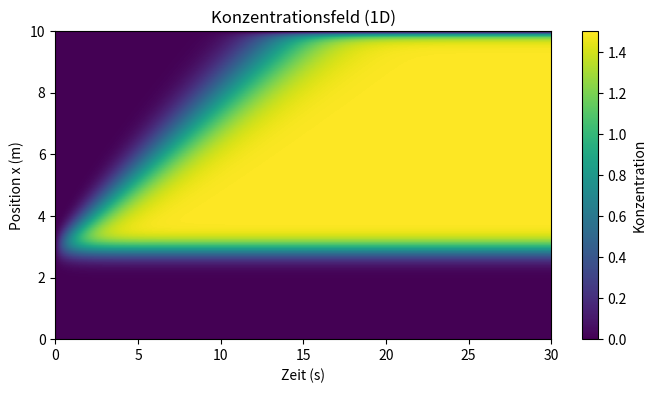
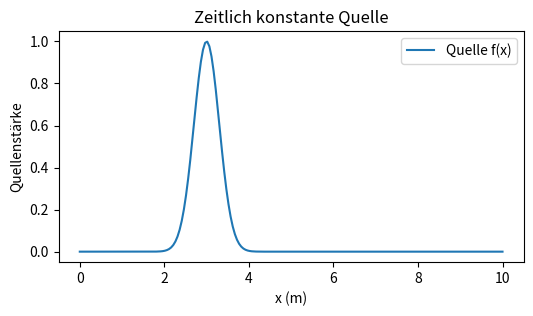
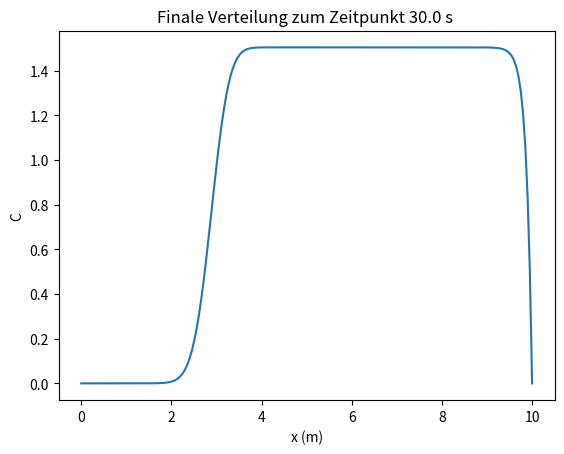

Reproduce these figures in Python, in order.
import numpy as np
import matplotlib.pyplot as plt

# --- Parameter ---
L = 10.0          # Länge der Domäne (m)
Nx = 200          # Anzahl Gitterpunkte
dx = L / (Nx - 1)

T = 30.0           # Simulationszeit (s)
dt = 0.005        # Zeitschritt (s)
Nt = int(T / dt)

v = 0.5           # Windgeschwindigkeit (m/s)
D = 0.05          # Diffusionskoeffizient

# --- Gitter ---
grid = np.linspace(0, L, Nx)

# --- Quelle f(x), konstant über die Zeit ---
f = np.zeros(Nx)
source_pos = 3.0    # Position des Emitters (m)
source_width = 0.3  # Breite der Quelle
source_strength = 1.0
f += source_strength * np.exp(-0.5 * ((grid - source_pos) / source_width)**2)

# --- Initialbedingung ---
c = np.zeros(Nx)

# --- Speichern ---
C_time = np.zeros((Nt, Nx))

# --- Diskrete Koeffizienten ---
alpha = v * dt / dx
beta = D * dt / dx**2

# --- Zeitintegration (explizit) ---
for n in range(Nt):
    c_new = c.copy()
    # Advektion (Upwind)
    c_new[1:] -= alpha * (c[1:] - c[:-1])
    # Diffusion (zentral)
    c_new[1:-1] += beta * (c[2:] - 2 * c[1:-1] + c[:-2])
    # Quelle
    c_new += dt * f
    # Randbedingungen (offene Ränder mit perfekter Absaugung)
    c_new[0] = 0.0
    c_new[-1] = 0.0
    # Update
    c = c_new
    C_time[n, :] = c

# --- Sensoren: sparse in Raum und Zeit ---
sensor_positions = [2.0, 5.0, 8.0]
sensor_indices = [np.argmin(np.abs(grid - sp)) for sp in sensor_positions]
time_indices = np.arange(0, Nt, 10)  # jeder 10. Schritt
sensor_data_sparse = C_time[time_indices][:, sensor_indices]

# --- Plot 1: Konzentration über Raum und Zeit ---
plt.figure(figsize=(8,4))
plt.imshow(C_time.T, origin='lower', extent=[0,T,0,L],
           aspect='auto', cmap='viridis')
plt.colorbar(label='Konzentration')
plt.xlabel('Zeit (s)')
plt.ylabel('Position x (m)')
plt.title('Konzentrationsfeld (1D)')
plt.show()

# # --- Plot 2: Sensorzeitreihen ---
# plt.figure(figsize=(8,4))
# for k, sp in enumerate(sensor_positions):
#     plt.plot(np.linspace(0,T,Nt), sensor_data[:,k], label=f"Sensor @ x={sp} m")
# plt.xlabel("Zeit (s)")
# plt.ylabel("Konzentration")
# plt.legend()
# plt.title("Sensor-Zeitreihen")
# plt.show()

# --- Plot 3: Quellprofil ---
plt.figure(figsize=(6,3))
plt.plot(grid, f, label="Quelle f(x)")
plt.xlabel("x (m)")
plt.ylabel("Quellenstärke")
plt.title("Zeitlich konstante Quelle")
plt.legend()
plt.show()

plt.figure()
plt.plot(grid, C_time[-1,:])
plt.xlabel("x (m)")
plt.ylabel("C")
plt.title(f"Finale Verteilung zum Zeitpunkt {T} s ")
plt.show()
